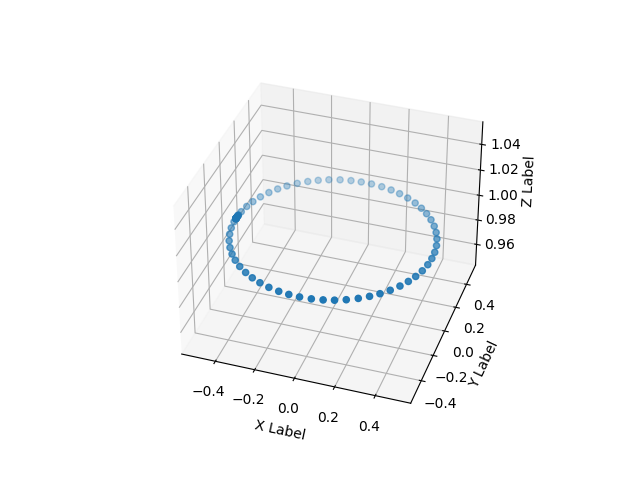

Data behind this chart, as committed beside it:
x, y, z
-0.5, 2.50321e-07, 1
-0.5, 2.50362e-07, 1
-0.5, 2.50452e-07, 1
-0.5, 2.50557e-07, 1
-0.5, 2.50664e-07, 1
-0.5, 2.5077e-07, 1
-0.5, 2.50875e-07, 1
-0.5, 2.5096e-07, 1
-0.5, 2.51008e-07, 1
-0.4991, -0.02831, 1
-0.493, -0.08173, 1
-0.4817, -0.1332, 1
-0.4643, -0.1855, 1
-0.4405, -0.2364, 1
-0.4124, -0.2823, 1
-0.3803, -0.3244, 1
-0.3421, -0.3646, 1
-0.2991, -0.4005, 1
-0.2546, -0.43, 1
-0.2074, -0.4548, 1
-0.1555, -0.4752, 1
-0.1016, -0.4894, 1
-0.04926, -0.4973, 1
0.004465, -0.4999, 1
0.06068, -0.4963, 1
0.1148, -0.4864, 1
0.1654, -0.4716, 1
0.2156, -0.451, 1
0.2651, -0.4238, 1
0.3096, -0.3923, 1
0.3492, -0.3576, 1
0.3864, -0.3173, 1
0.4197, -0.2716, 1
0.4464, -0.2248, 1
0.4676, -0.1764, 1
0.4844, -0.1239, 1
0.4951, -0.06862, 1
0.4995, -0.015, 1
0.4984, 0.03784, 1
0.4913, 0.09306, 1
0.4776, 0.1472, 1
0.4593, 0.197, 1
0.4356, 0.2451, 1
0.4055, 0.2924, 1
0.3706, 0.3354, 1
0.3329, 0.3727, 1
0.291, 0.4065, 1
0.2434, 0.4367, 1
0.1941, 0.4606, 1
0.1445, 0.4784, 1
0.09149, 0.4915, 1
0.03553, 0.4986, 1
-0.01867, 0.4994, 1
-0.07121, 0.4947, 1
-0.1253, 0.484, 1
-0.1788, 0.4668, 1
-0.2278, 0.4448, 1
-0.2739, 0.4181, 1
-0.3185, 0.3854, 1
-0.3595, 0.3473, 1
... 16 more rows
